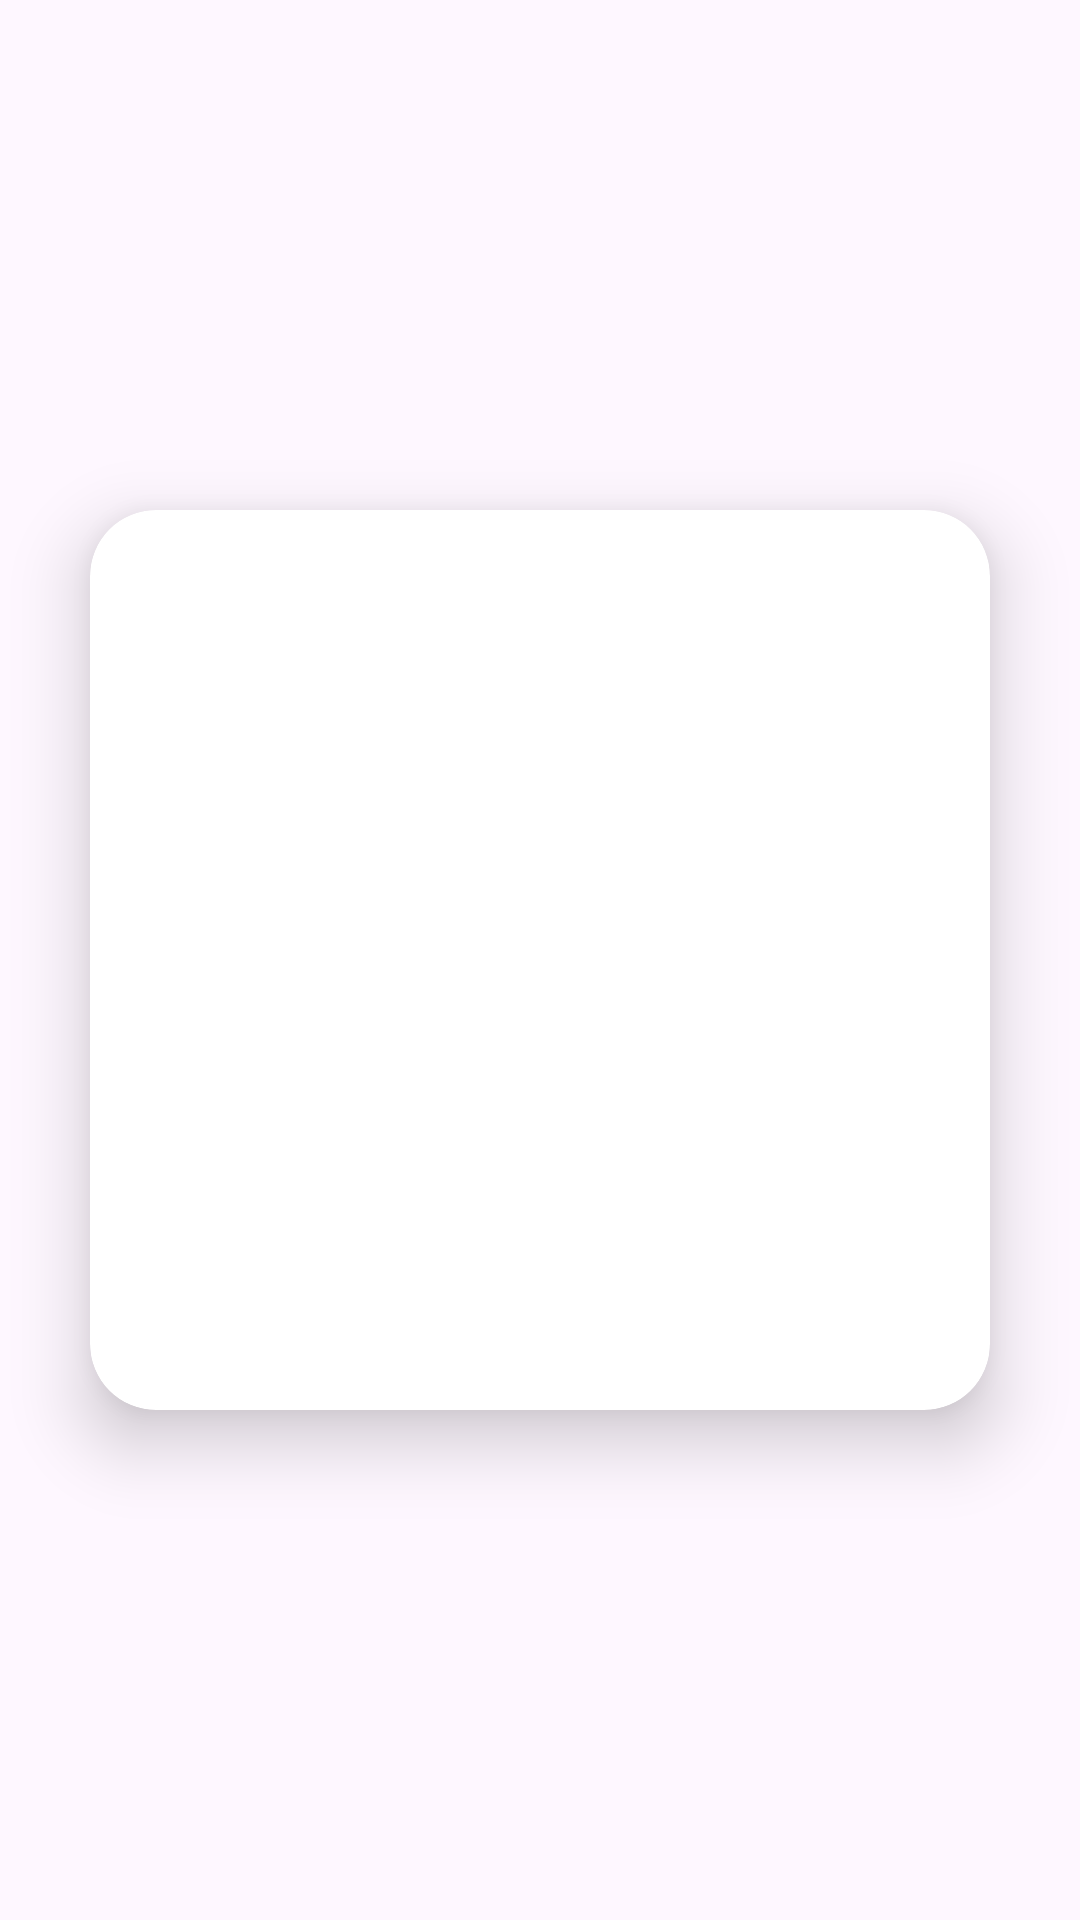

Write the Android layout XML for this screen, with the resource values it uses.
<!-- AndroidManifest.xml: application theme Theme.MVPKotlin -->
<!-- res/layout/activity_splash_screen.xml -->
<?xml version="1.0" encoding="utf-8"?>
<androidx.constraintlayout.widget.ConstraintLayout xmlns:android="http://schemas.android.com/apk/res/android"
    xmlns:app="http://schemas.android.com/apk/res-auto"
    xmlns:tools="http://schemas.android.com/tools"
    android:id="@+id/main"
    android:layout_width="match_parent"
    android:layout_height="match_parent"
    android:background="@drawable/ic_bg"
    tools:context=".UI.SplashScreen">


    <androidx.cardview.widget.CardView
        android:id="@+id/cardView"
        android:layout_width="wrap_content"
        android:layout_height="wrap_content"
        app:cardCornerRadius="22dp"
        app:cardElevation="14dp"
        app:layout_constraintBottom_toBottomOf="parent"
        app:layout_constraintEnd_toEndOf="parent"
        app:layout_constraintStart_toStartOf="parent"
        app:layout_constraintTop_toTopOf="parent">

        <ImageView
            android:id="@+id/imageView"
            android:layout_width="300dp"
            android:layout_height="300dp"
            android:src="@drawable/ic_tmdb"
            app:layout_constraintBottom_toBottomOf="parent"
            app:layout_constraintEnd_toEndOf="parent"
            app:layout_constraintStart_toStartOf="parent"
            app:layout_constraintTop_toTopOf="parent" />

    </androidx.cardview.widget.CardView>


</androidx.constraintlayout.widget.ConstraintLayout>
<!-- resources referenced by this layout -->
<resources>
  <style name="Theme.MVPKotlin" parent="Base.Theme.MVPKotlin" />
  <style name="Base.Theme.MVPKotlin" parent="Theme.Material3.DayNight.NoActionBar">
          
           <item name="colorPrimary">@color/primaryColor</item>
      </style>
  <color name="primaryColor">#D16AE6</color>
</resources>
